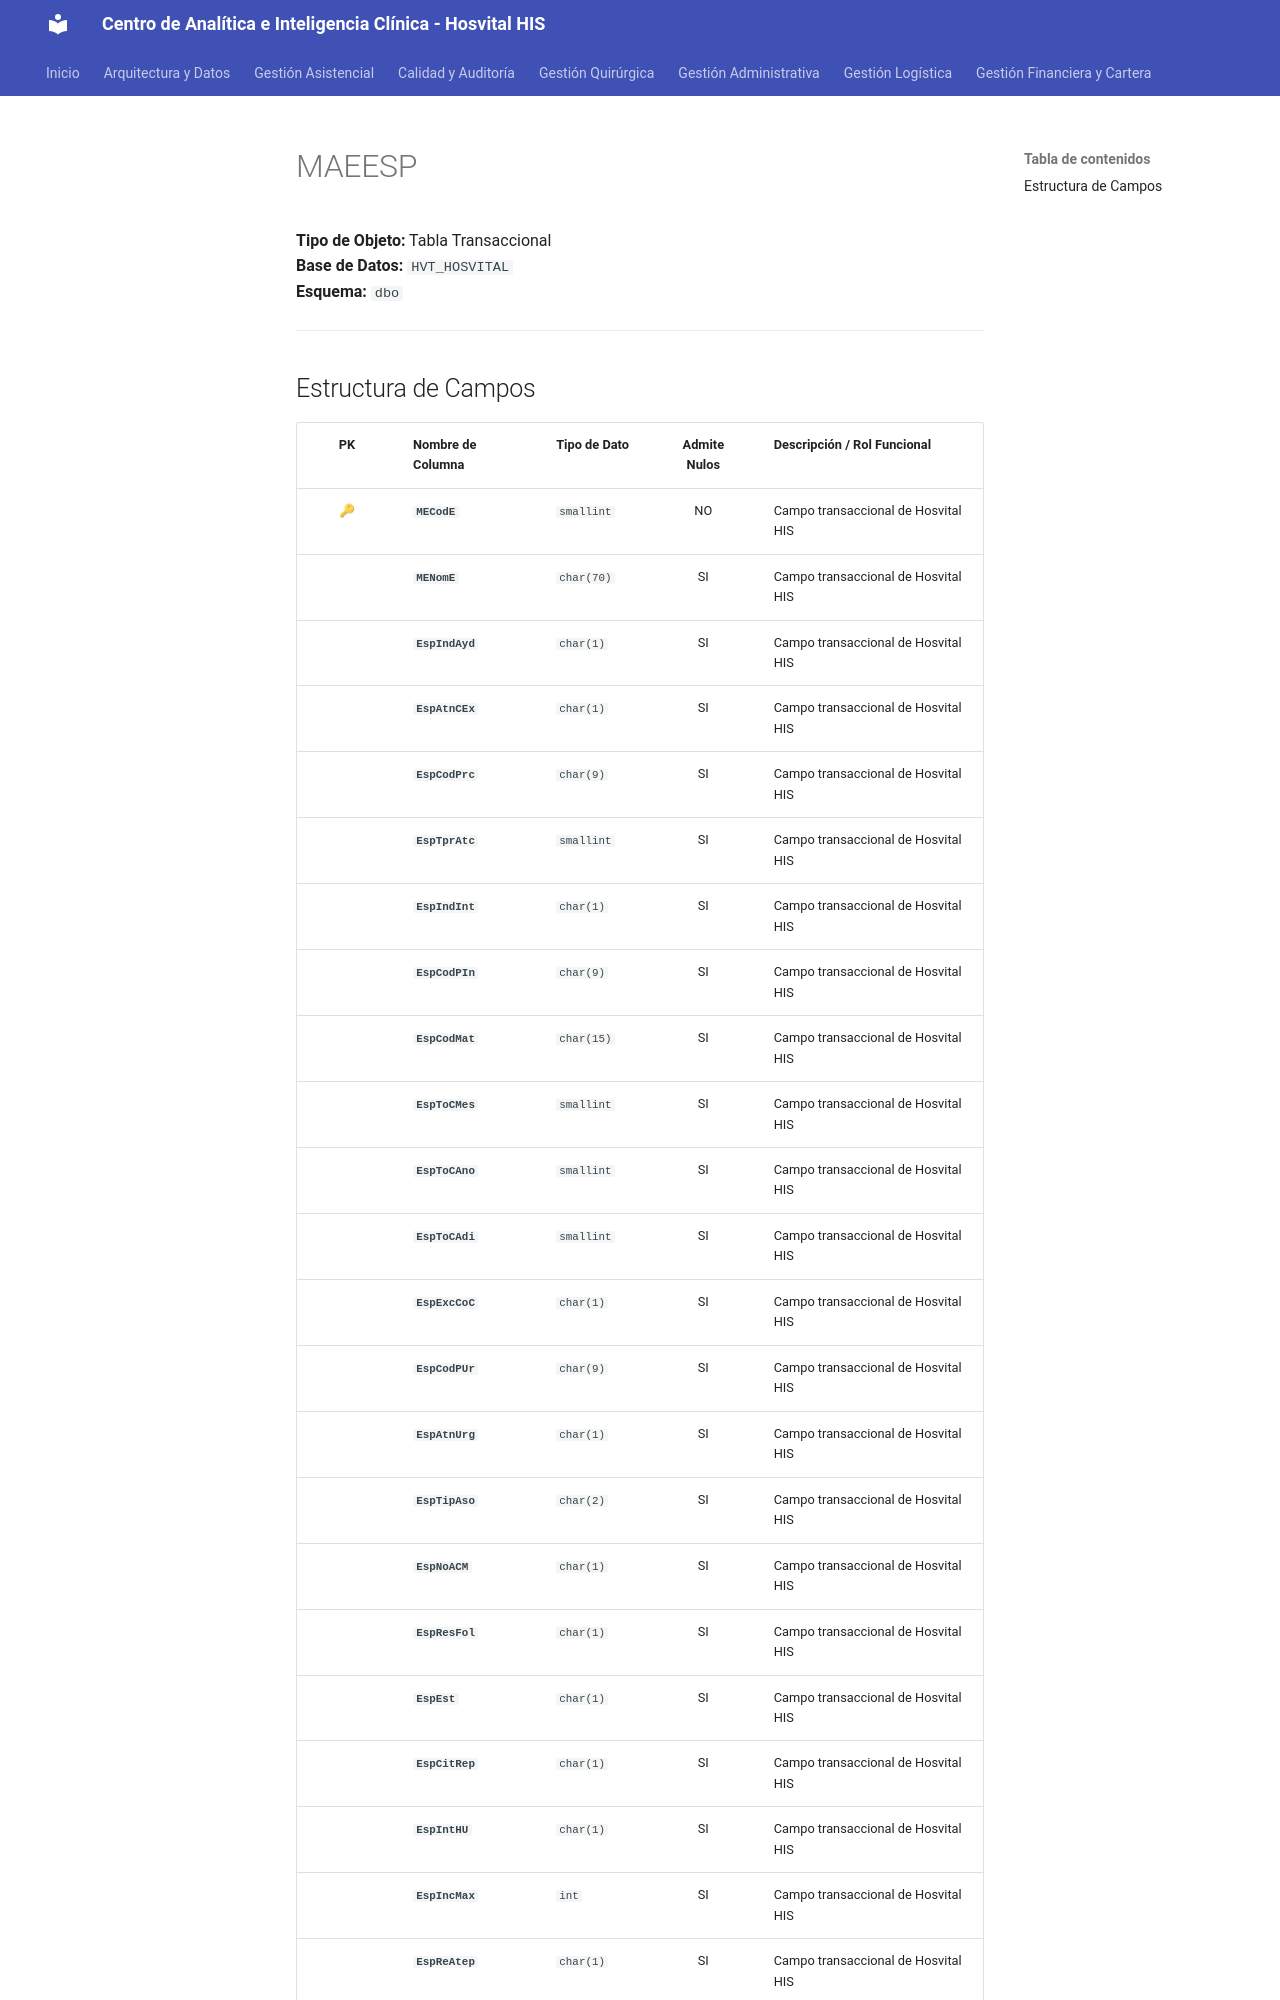

repository: SoporteSaludtech/superset-docs · page: diccionario-general/MAEESP/index.html · generator: mkdocs

# MAEESP

**Tipo de Objeto:** Tabla Transaccional  
**Base de Datos:** `HVT_HOSVITAL`  
**Esquema:** `dbo`

---

## Estructura de Campos

| PK | Nombre de Columna | Tipo de Dato | Admite Nulos | Descripción / Rol Funcional |
| :-: | :--- | :--- | :-: | :--- |
| 🔑 | **`MECodE`** | `smallint` | NO | Campo transaccional de Hosvital HIS |
|  | **`MENomE`** | `char(70)` | SI | Campo transaccional de Hosvital HIS |
|  | **`EspIndAyd`** | `char(1)` | SI | Campo transaccional de Hosvital HIS |
|  | **`EspAtnCEx`** | `char(1)` | SI | Campo transaccional de Hosvital HIS |
|  | **`EspCodPrc`** | `char(9)` | SI | Campo transaccional de Hosvital HIS |
|  | **`EspTprAtc`** | `smallint` | SI | Campo transaccional de Hosvital HIS |
|  | **`EspIndInt`** | `char(1)` | SI | Campo transaccional de Hosvital HIS |
|  | **`EspCodPIn`** | `char(9)` | SI | Campo transaccional de Hosvital HIS |
|  | **`EspCodMat`** | `char(15)` | SI | Campo transaccional de Hosvital HIS |
|  | **`EspToCMes`** | `smallint` | SI | Campo transaccional de Hosvital HIS |
|  | **`EspToCAno`** | `smallint` | SI | Campo transaccional de Hosvital HIS |
|  | **`EspToCAdi`** | `smallint` | SI | Campo transaccional de Hosvital HIS |
|  | **`EspExcCoC`** | `char(1)` | SI | Campo transaccional de Hosvital HIS |
|  | **`EspCodPUr`** | `char(9)` | SI | Campo transaccional de Hosvital HIS |
|  | **`EspAtnUrg`** | `char(1)` | SI | Campo transaccional de Hosvital HIS |
|  | **`EspTipAso`** | `char(2)` | SI | Campo transaccional de Hosvital HIS |
|  | **`EspNoACM`** | `char(1)` | SI | Campo transaccional de Hosvital HIS |
|  | **`EspResFol`** | `char(1)` | SI | Campo transaccional de Hosvital HIS |
|  | **`EspEst`** | `char(1)` | SI | Campo transaccional de Hosvital HIS |
|  | **`EspCitRep`** | `char(1)` | SI | Campo transaccional de Hosvital HIS |
|  | **`EspIntHU`** | `char(1)` | SI | Campo transaccional de Hosvital HIS |
|  | **`EspIncMax`** | `int` | SI | Campo transaccional de Hosvital HIS |
|  | **`EspReAtep`** | `char(1)` | SI | Campo transaccional de Hosvital HIS |
|  | **`EspCitDia`** | `char(1)` | SI
